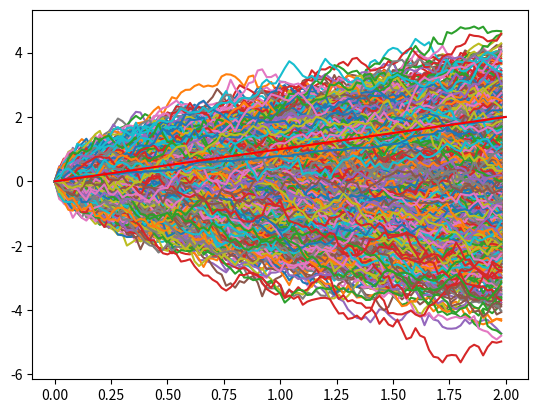

Recreate this plot in Python.
import numpy as np
import matplotlib.pyplot as plt

n=1000
N=100
T = 2
def MB():
    dT=T/N
    W=np.zeros(N)
    t=np.zeros(N)
    for i in range(N-1):
        W[i+1]=(W[i]+ np.sqrt(dT)* np.random.normal(0,1))
        t[i+1]=t[i]+dT
    plt.plot(t,W)
    return W
    # la fonction W est strictement croisant et donc le somme des difference est strictement croisant 
    # et pour deux point Wt et Ws, Wt-Ws est independant de tout point enclue entre ces deux points 

def plusieur_MB(n):
    for i in range(n):
        MB()
    plt.show()

def esperance_MB(n):
    last_value=[]
    last_value_abs=[]
    for i in range(n):
        last_value.append(MB()[N-1])
        last_value_abs.append(MB()[N-1]**2)
    esperance_MC_MB=np.mean(last_value)
    variance_MC_MB=np.mean(last_value_abs)-esperance_MC_MB**2
    print("espreance =",esperance_MC_MB," variance =",variance_MC_MB)

def verification_MC():
    somme = 0
    u=0.5
    for i in range(n):
        W=MB()[N-1]
        somme = somme + np.exp(u*W)
    resultat_MC = somme/n
    resultat_TH = np.exp(T*u**2/2)
    print("resultat_MC =",resultat_MC," resultat_TH =",resultat_TH)

def variation_quadratique():
    N=100
    Q = [0]
    t = [0]
    W = [0]

    dt = T/N
    for i in range(N):
        W.append(W[i]+ np.sqrt(dt)* np.random.normal(0,1))
        Q.append(Q[i]+(W[i+1]-W[i])**2)
        t.append(t[i]+dt)
        t[i+1]=t[i]+dt
    plt.plot(t,Q)
    plt.plot(t,t,'r')
    plt.show()

plusieur_MB(10)
esperance_MB(n)
verification_MC()
variation_quadratique()
